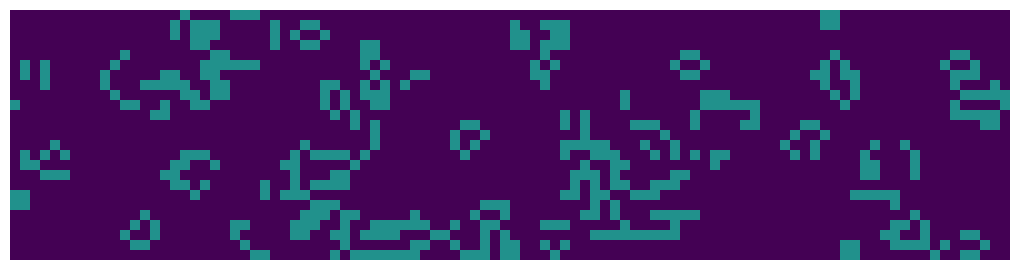

Write the Python code that produced this figure.
import numpy as np
import matplotlib.pyplot as plt
import matplotlib.animation as animation
from scipy.signal import convolve2d

import argparse
import time


class PetriDish(object):
    def __init__(self, size, i_number, seed='Random'):
        if seed == 'Random':
            self.state = np.random.randint(2, size=size)
        else:
            self.state = seed
        self.engine = GameOfLife(self, size)
        self.size = size
        self.i_number = i_number

        self.fig, self.ax = plt.subplots()
        self.fig.set_figheight(self.size[0]/10)
        self.fig.set_figwidth(self.size[1]/10)
        self.ax.pcolormesh(self.state, vmin=0, vmax=2, cmap=plt.cm.hot)

    def update(self, i):
        self.state = self.engine.apply_rules()
        pc = self.ax.pcolormesh(self.state, vmin=0, vmax=2, cmap=plt.cm.viridis)
        return pc,

    def animate(self):
        plt.axis('off')
        plt.tight_layout(pad=0)

        im_ani = animation.FuncAnimation(self.fig, self.update, frames=self.i_number,
                                         interval=200, repeat_delay=1000, blit=True)
        writer_gif = animation.PillowWriter(fps=3)
        im_ani.save('game-of-life.gif', writer=writer_gif)


class GameOfLife(object):
    '''The universe of the Game of Life is an infinite two-dimensional orthogonal grid of square cells,
    each of which is in one of two possible states, live or dead. Every cell interacts with its eight
    neighbours, which are the cells that are directly horizontally, vertically, or diagonally adjacent.
    At each step in time, the following transitions occur:

    1. Any live cell with fewer than two live neighbours dies (referred to as underpopulation or exposure[1]).
    2. Any live cell with more than three live neighbours dies (referred to as overpopulation or overcrowding).
    3. Any live cell with two or three live neighbours lives, unchanged, to the next generation.
    4. Any dead cell with exactly three live neighbours will come to life.

    The initial pattern constitutes the 'seed' of the system. The first generation is created by
    applying the above rules simultaneously to every cell in the seed — births and deaths happen
    simultaneously, and the discrete moment at which this happens is sometimes called a tick.
    (In other words, each generation is a pure function of the one before.) The rules continue to be
    applied repeatedly to create further generations.

    https://www.conwaylife.com/wiki/Conway%27s_Game_of_Life
    '''

    def __init__(self, petri_dish, size):
        self.kernel = [[1, 1, 1],
                       [1, 0, 1],
                       [1, 1, 1]]
        self.size = size
        self.state = petri_dish.state

    def apply_rules(self):
        neighborhood = convolve2d(self.state, self.kernel, 'same')
        birth = (neighborhood == 3) & (self.state == 0)
        survive = ((neighborhood == 2) | (neighborhood == 3)) & (self.state == 1)
        result_state = np.zeros(shape=self.size, dtype=int)
        result_state[birth | survive] = 1
        self.state = result_state
        return result_state


def main():
    ap = argparse.ArgumentParser(add_help=False)
    ap.add_argument('-h', '--height', help='Board Height', default=25)
    ap.add_argument('-w', '--width', help='Board Width', default=100)
    ap.add_argument('-i', '--inumber', help='Number of iterations', default=30)
    args = vars(ap.parse_args())

    height = int(args['height'])
    width = int(args['width'])
    i_number = args['inumber']
    petri_dish = PetriDish((height, width), i_number)
    petri_dish.animate()

if __name__ == '__main__':
    main()
